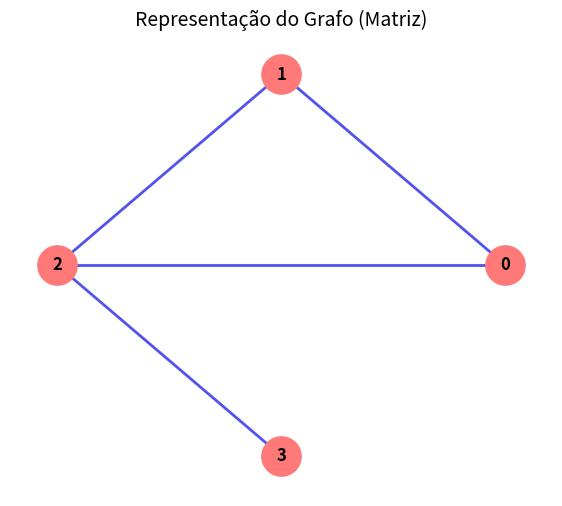
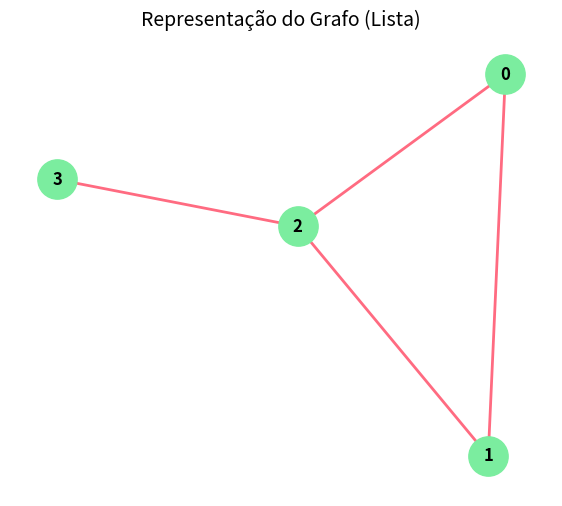

The script that saved these images, in order:
import matplotlib.pyplot as plt
import networkx as nx


class GraphMatrix:
    """Representação de grafo usando matriz de adjacências"""

    def __init__(self, num_vertices):
        self.num_vertices = num_vertices
        self.matrix = [[0] * num_vertices for _ in range(num_vertices)]
        print(f"\n🔷 Grafo com Matriz de Adjacências criado ({num_vertices} vértices)")

    def add_edge(self, u, v):
        """Adiciona uma aresta entre dois vértices (não direcionado)"""
        if 0 <= u < self.num_vertices and 0 <= v < self.num_vertices:
            self.matrix[u][v] = 1
            self.matrix[v][u] = 1
            print(f"   ➕ Aresta adicionada: ({u} ↔ {v})")
        else:
            print(f"   ⚠️ Erro: Vértices inválidos ({u} ou {v})")

    def vertex_degree(self, v):
        """Calcula o grau do vértice (número de conexões)"""
        if 0 <= v < self.num_vertices:
            return sum(self.matrix[v])
        return -1

    def display(self):
        """Exibe a matriz de forma visual"""
        print("\nMATRIZ DE ADJACÊNCIAS:")
        print("   " + " ".join(str(i) for i in range(self.num_vertices)))
        for i, row in enumerate(self.matrix):
            print(f"{i} | {' '.join('●' if x else '○' for x in row)} |")
        print("Legenda: ● = conexão, ○ = sem conexão")

    def visualize(self):
        """Mostra uma representação gráfica do grafo"""
        G = nx.Graph()
        G.add_nodes_from(range(self.num_vertices))
        for i in range(self.num_vertices):
            for j in range(i + 1, self.num_vertices):
                if self.matrix[i][j]:
                    G.add_edge(i, j)

        plt.figure(figsize=(7, 6))
        plt.title("Representação do Grafo (Matriz)", fontsize=14)
        pos = nx.circular_layout(G)
        nx.draw(G, pos, with_labels=True, node_size=800,
                node_color='#ff7979', edge_color='#5352ed',
                width=2, font_weight='bold')
        plt.show()


class GraphList:
    """Representação de grafo usando lista de adjacências"""

    def __init__(self, num_vertices):
        self.num_vertices = num_vertices
        self.adj_list = [[] for _ in range(num_vertices)]
        print(f"\n🔶 Grafo com Lista de Adjacências criado ({num_vertices} vértices)")

    def add_edge(self, u, v):
        """Adiciona uma aresta entre dois vértices (não direcionado)"""
        if 0 <= u < self.num_vertices and 0 <= v < self.num_vertices:
            self.adj_list[u].append(v)
            self.adj_list[v].append(u)
            print(f"   ➕ Aresta adicionada: ({u} ↔ {v})")
        else:
            print(f"   ⚠️ Erro: Vértices inválidos ({u} ou {v})")

    def vertex_degree(self, v):
        """Calcula o grau do vértice (número de conexões)"""
        if 0 <= v < self.num_vertices:
            return len(self.adj_list[v])
        return -1

    def display(self):
        """Exibe a lista de forma visual"""
        print("\nLISTA DE ADJACÊNCIAS:")
        for i, neighbors in enumerate(self.adj_list):
            print(f"Vértice {i}: → {' → '.join(map(str, neighbors))}" if neighbors else f"Vértice {i}: → Ø")

    def visualize(self):
        """Mostra uma representação gráfica do grafo"""
        G = nx.Graph()
        for i in range(self.num_vertices):
            for neighbor in self.adj_list[i]:
                if i < neighbor:
                    G.add_edge(i, neighbor)

        plt.figure(figsize=(7, 6))
        plt.title("Representação do Grafo (Lista)", fontsize=14)
        pos = nx.spring_layout(G, seed=42)
        nx.draw(G, pos, with_labels=True, node_size=800,
                node_color='#7bed9f', edge_color='#ff6b81',
                width=2, font_weight='bold')
        plt.show()


# Demonstração
if __name__ == "__main__":
    print("\n" + "=" * 55)
    print(" DEMONSTRAÇÃO DE REPRESENTAÇÃO DE GRAFOS ".center(55, '★'))
    print("=" * 55)

    # Criar estruturas
    gm = GraphMatrix(4)
    gl = GraphList(4)

    # Adicionar conexões
    conexoes = [(0, 1), (0, 2), (1, 2), (2, 3)]
    for u, v in conexoes:
        gm.add_edge(u, v)
        gl.add_edge(u, v)

    # Mostrar estruturas
    print("\n" + "-" * 25)
    print(" ESTRUTURAS DE DADOS ".center(25, '■'))
    gm.display()
    print()
    gl.display()

    # Calcular graus
    print("\n" + "-" * 25)
    print(" GRAUS DOS VÉRTICES ".center(25, '■'))
    for v in range(4):
        print(f" Vértice {v}: Matriz = {gm.vertex_degree(v)} | Lista = {gl.vertex_degree(v)}")

    # Gerar visualizações
    print("\n" + "=" * 55)
    print(" VISUALIZAÇÕES GRÁFICAS ".center(55, '★'))
    print("=" * 55)
    print(" Gerando representação visual da matriz...")
    gm.visualize()
    print(" Gerando representação visual da lista...")
    gl.visualize()
